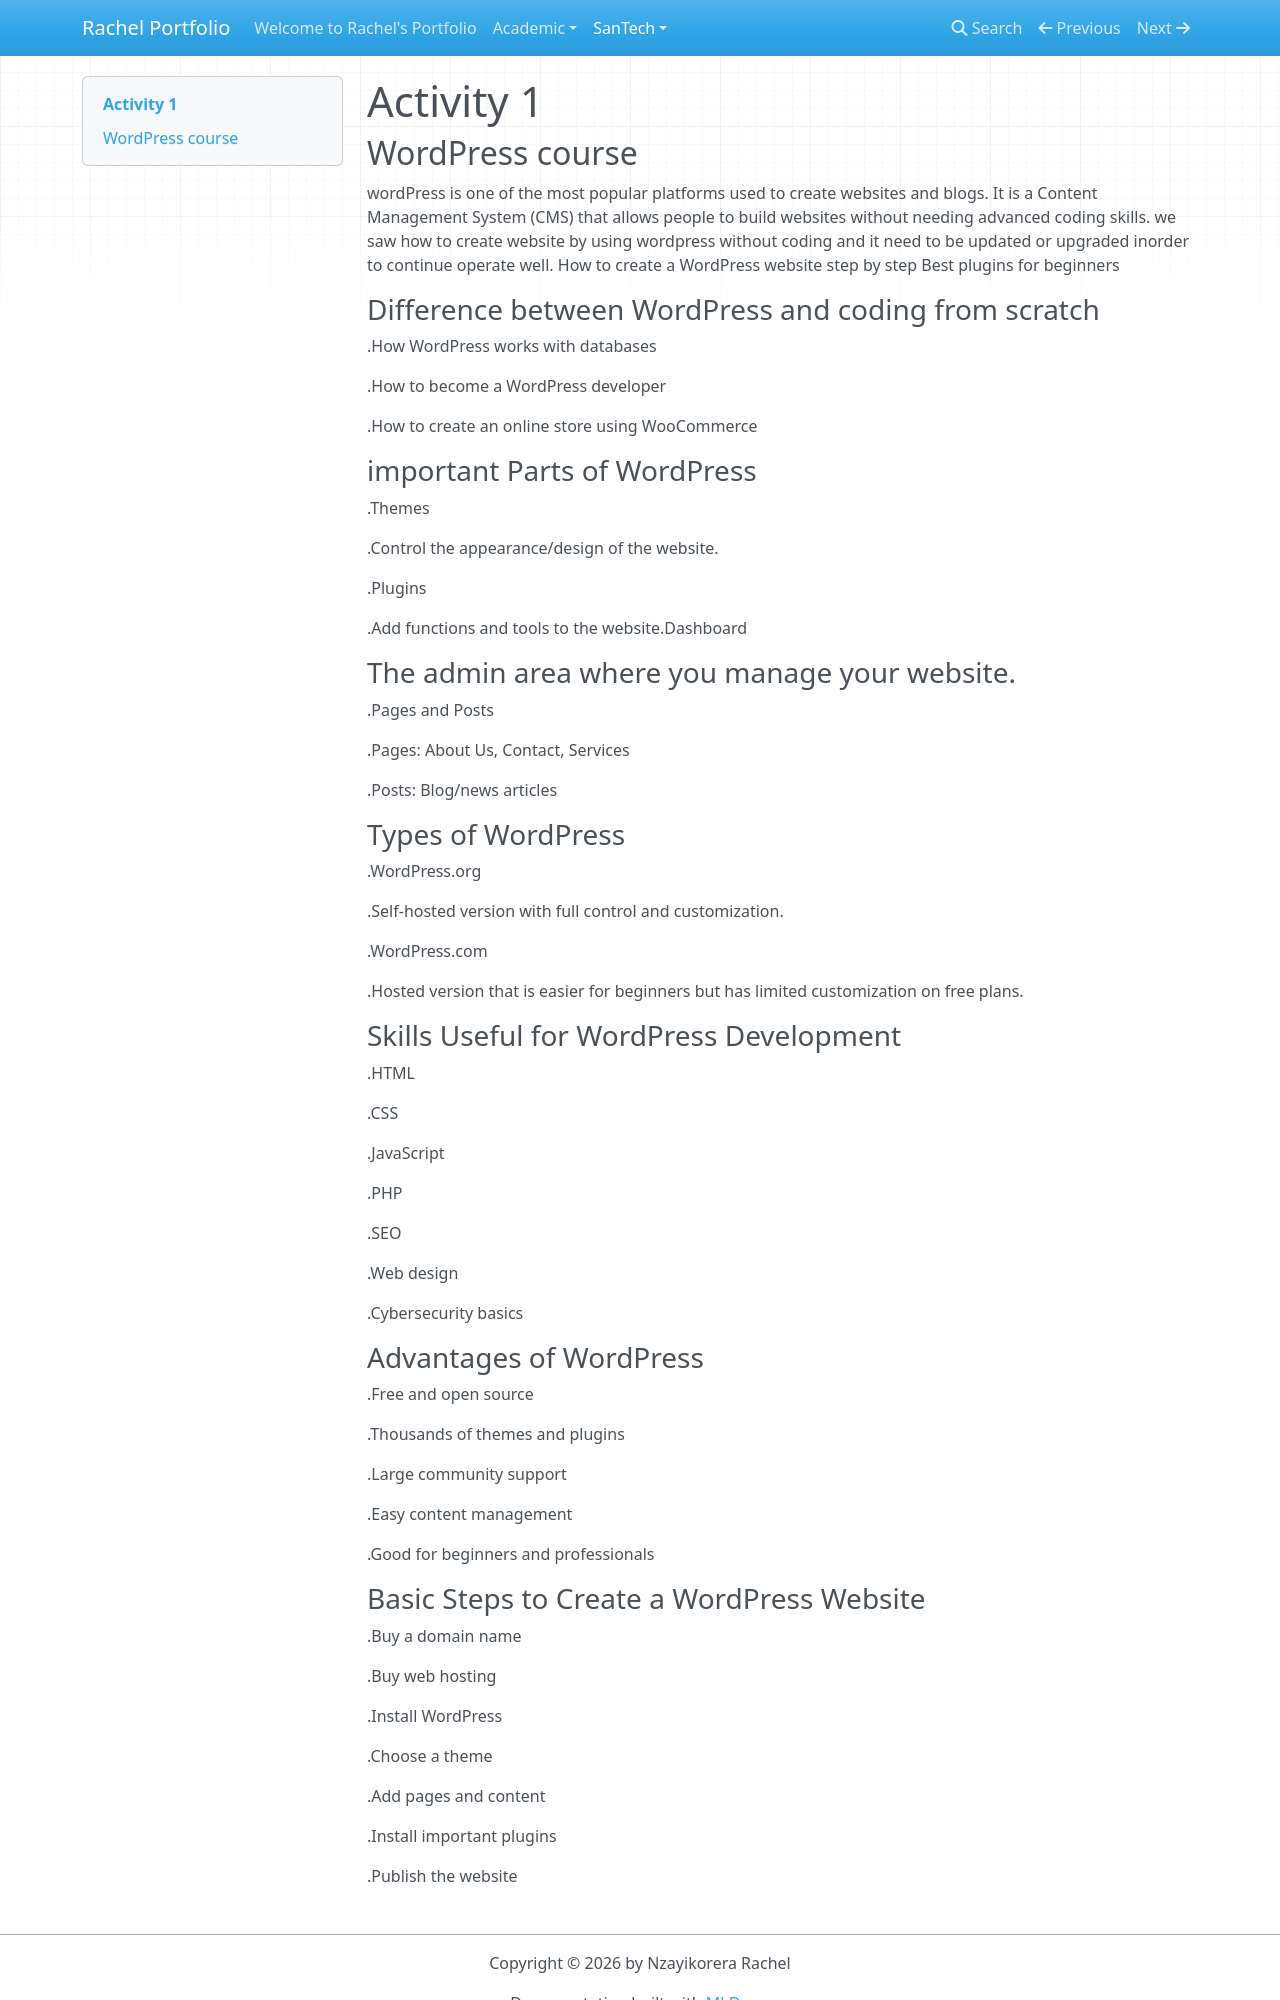

repository: nzrachel002-ai/My_Portfolio · page: SanTech/Month1/Week1/Day2/index.html · generator: mkdocs

# Activity 1

## WordPress course

wordPress is one of the most popular platforms used to create websites and blogs.
 It is a Content Management System (CMS) that allows people to build websites without needing advanced coding skills.
we saw how to create website by using wordpress without coding and it need to be updated or upgraded
inorder to continue operate well.
How to create a WordPress website step by step Best plugins for beginners

### Difference between WordPress and coding from scratch

.How WordPress works with databases

.How to become a WordPress developer

.How to create an online store using WooCommerce

### important Parts of WordPress

.Themes

.Control the appearance/design of the website.

.Plugins

.Add functions and tools to the website.Dashboard

### The admin area where you manage your website.

.Pages and Posts

.Pages: About Us, Contact, Services

.Posts: Blog/news articles

### Types of WordPress

.WordPress.org

.Self-hosted version with full control and customization.

.WordPress.com

.Hosted version that is easier for beginners but has limited customization on free plans.

### Skills Useful for WordPress Development

.HTML

.CSS

.JavaScript

.PHP

.SEO

.Web design

.Cybersecurity basics

### Advantages of WordPress

.Free and open source

.Thousands of themes and plugins

.Large community support

.Easy content management

.Good for beginners and professionals
